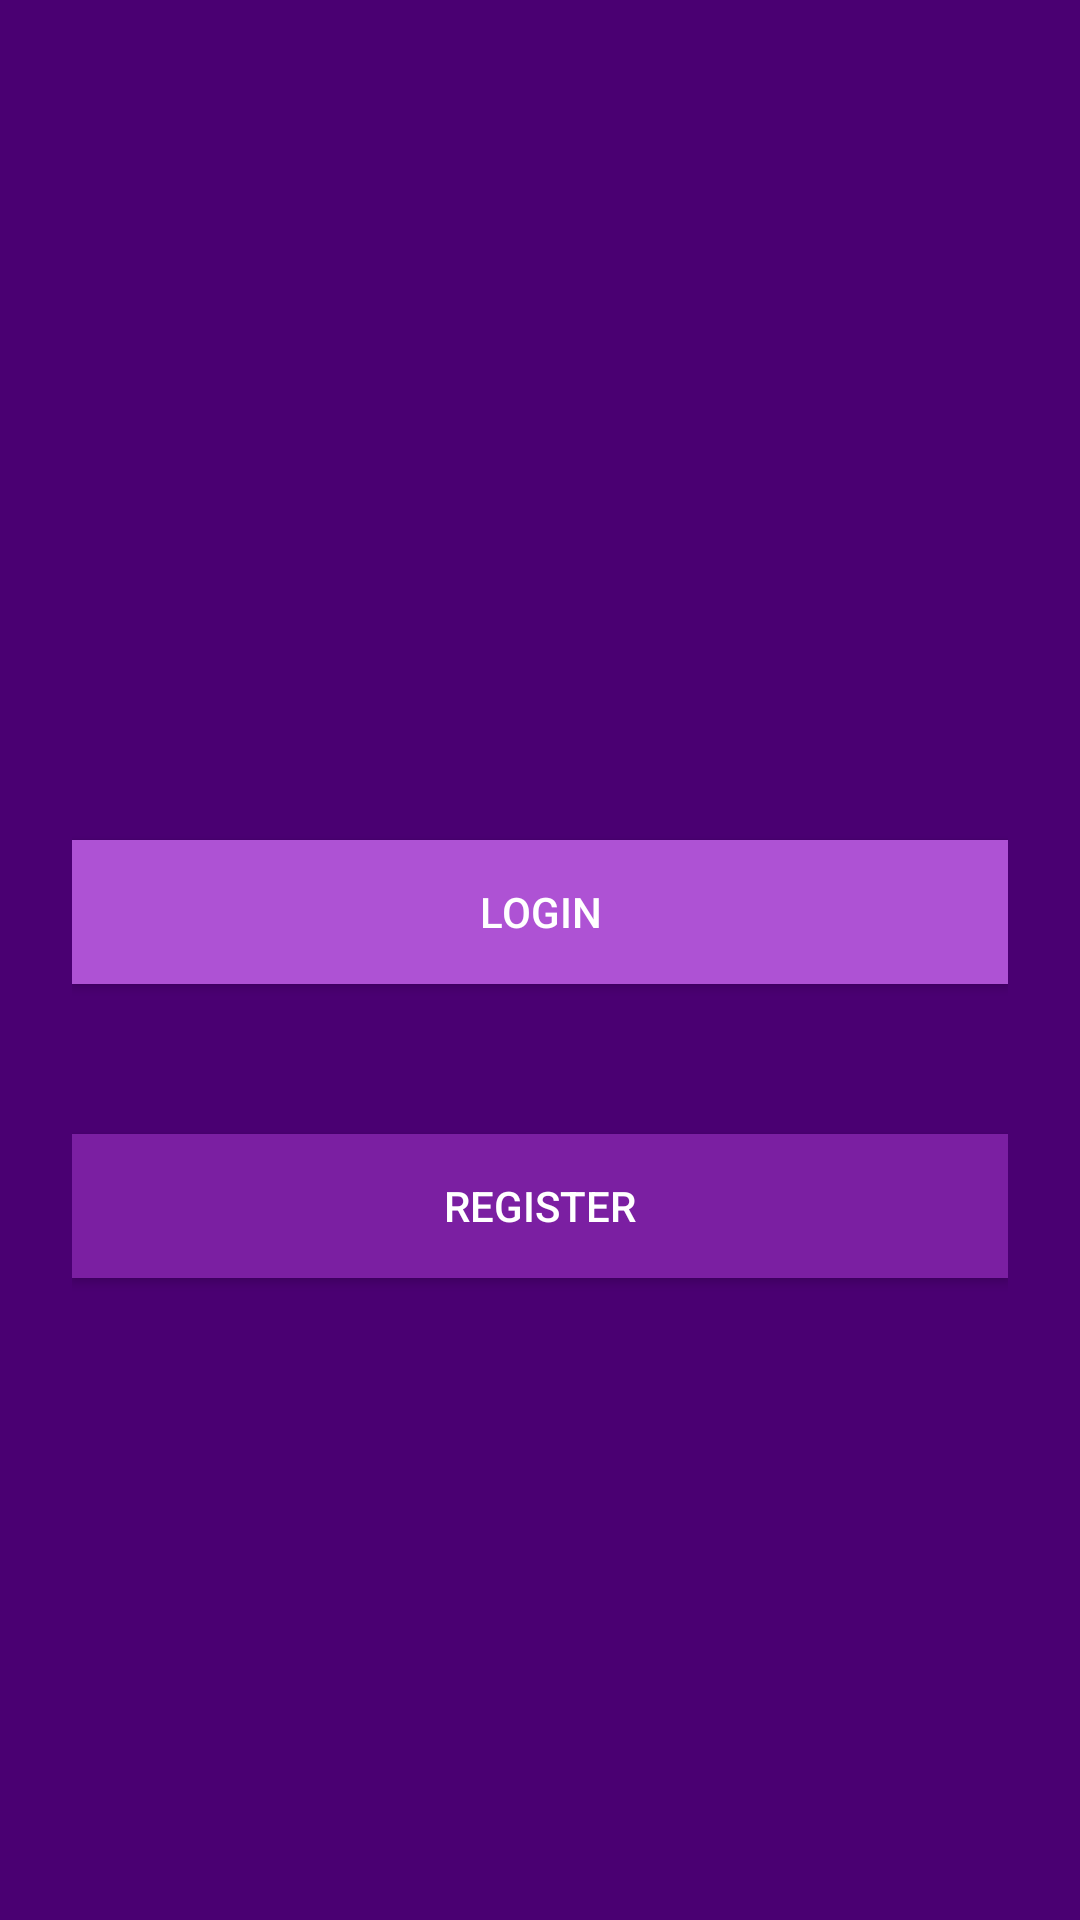

Android layout source for this screen:
<!-- AndroidManifest.xml: application theme AppTheme -->
<!-- res/layout/activity_main.xml -->
<?xml version="1.0" encoding="utf-8"?>
<LinearLayout xmlns:android="http://schemas.android.com/apk/res/android"
    xmlns:app="http://schemas.android.com/apk/res-auto"
    xmlns:tools="http://schemas.android.com/tools"
    android:layout_width="match_parent"
    android:layout_height="match_parent"
    android:background="#4a0072"
    android:orientation="vertical"
    android:paddingLeft="24dp"
    android:paddingTop="110dp"
    android:paddingRight="24dp"
    tools:context=".view.MainActivity">

    <ImageView
        android:id="@+id/imageView"
        android:layout_width="match_parent"
        android:layout_height="100dp"
        android:layout_marginBottom="70dp"
        android:src="@drawable/logo"
        app:srcCompat="@drawable/logo" />

    <Button
        android:id="@+id/loginButton"
        android:layout_width="match_parent"
        android:layout_height="wrap_content"
        android:layout_marginBottom="50dp"
        android:background="#ae52d4"
        android:text="@string/login"
        android:textColor="@android:color/white"
        tools:layout_editor_absoluteY="1dp" />

    <Button
        android:id="@+id/registerButton"
        android:layout_width="match_parent"
        android:layout_height="wrap_content"
        android:background="#7b1fa2"
        android:text="@string/register"
        android:textColor="@android:color/white"
        tools:layout_editor_absoluteX="1dp" />
</LinearLayout>
<!-- resources referenced by this layout -->
<resources>
  <string name="login">Login</string>
  <string name="register">Register</string>
  <style name="AppTheme" parent="Theme.AppCompat.Light.DarkActionBar">
          
          <item name="colorPrimary">#7c1fa3</item>
          <item name="colorPrimaryDark">#4b0073</item>
          <item name="colorAccent">#af52d5</item>
      </style>
</resources>
